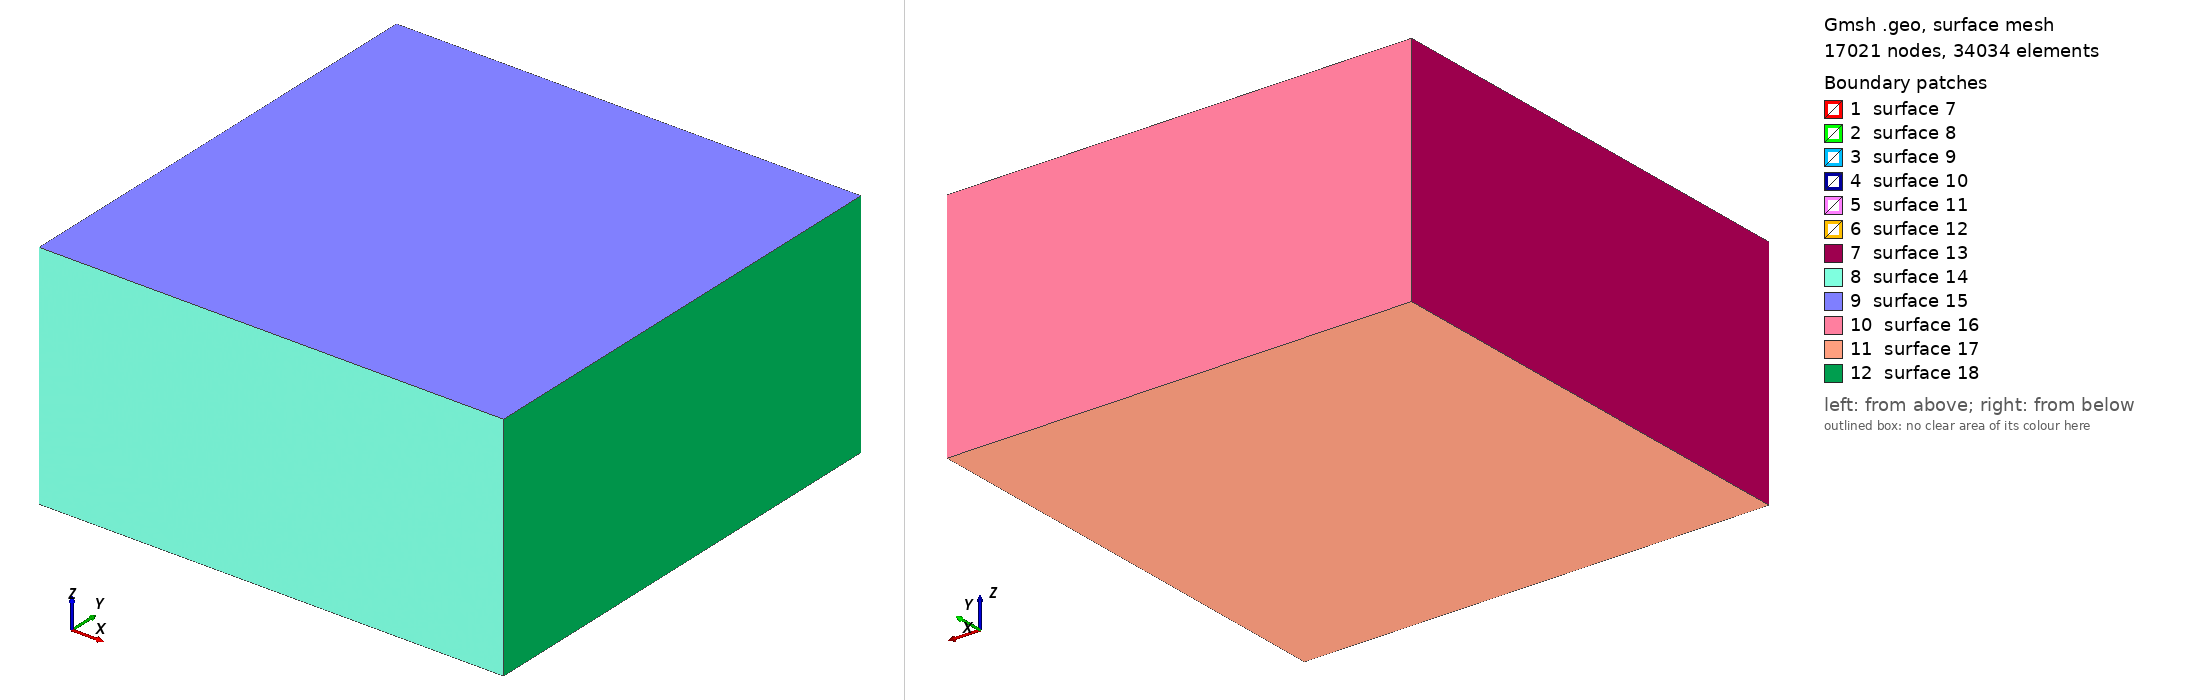

Gmsh geometry script, surface-meshed: 17021 nodes, 34034 surface elements. Boundary patches (legend numbers): 1 surface 7, 2 surface 8, 3 surface 9, 4 surface 10, 5 surface 11, 6 surface 12, 7 surface 13, 8 surface 14, 9 surface 15, 10 surface 16, 11 surface 17, 12 surface 18. Left view from above one corner, right view from below the opposite corner. The script declares no physical surfaces, so the legend lists its geometric surfaces. The drawing asked Gmsh for element sizes between 1% and 20% of the model's largest extent; the script's own settings can give other sizes.

=== mesh_singleblock_large2.geo (drawn) ===
SetFactory("OpenCASCADE");

// UNIT: m

// Define mesh sizes
lc_fault = 100; // Finer mesh size inside the fault zone
lc = 2000;     // Coarser mesh size outside

// Define the big box (outer domain)
// Later the region will be block 2, and use linear elastic material
big_xmin = -60000;
big_xmax = 60000;
big_ymin = -60000;
big_ymax = 60000;
big_zmin = -60000;
big_zmax = 0;

// Define the small fault zone box
// The region will be block 3, and use continuum damage breakage material
// small_xmin = -6000;
// small_xmax = 6000;
// small_ymin = -1000;
// small_ymax = 1000;
// small_zmin = -10000;
// small_zmax = -3000;

// Define the inner damage zone box
// The region will be block 1, and use continuum damage breakage material   
damage_xmin = -5000;
damage_xmax = 5000;
damage_ymin = -100;
damage_ymax = 100;
damage_zmin = -9000;
damage_zmax = -4000;

// Create the big outer box
big_box = newv;
Box(big_box) = {big_xmin, big_ymin, big_zmin, (big_xmax-big_xmin), (big_ymax-big_ymin), (big_zmax-big_zmin)};

// Create the small fault zone box
// small_box = newv;
// Box(small_box) = {small_xmin, small_ymin, small_zmin, (small_xmax-small_xmin), (small_ymax-small_ymin), (small_zmax-small_zmin)};

// Create the inner damage zone box
damage_box = newv;
Box(damage_box) = {damage_xmin, damage_ymin, damage_zmin, (damage_xmax-damage_xmin), (damage_ymax-damage_ymin), (damage_zmax-damage_zmin)};

// Boolean fragment to properly embed both fault zone and damage zone inside the big box
BooleanFragments{ Volume{big_box,damage_box}; Delete; }{}

// 1. Create a Distance field from points that define the refined region
Field[1] = Distance;
Field[1].SurfacesList = {7,8,9,10,11,12};

// 2. Create a Threshold field that smoothly transitions the mesh size
Field[2] = Threshold;
Field[2].IField = 1;
Field[2].LcMin = lc_fault;
Field[2].LcMax = lc;
Field[2].DistMin = 1000;    // Adjust as needed
Field[2].DistMax = 5000;  // Adjust as needed

// Set the Threshold field as the background field
Background Field = 2;

// Assign Physical Volumes
volumes[] = Volume{:};
For i In {0:#volumes[]-1}
    Physical Volume(Sprintf("Volume_%g", i+1)) = {volumes[i]};
EndFor

// Print the number of volumes created
Printf("Number of volumes created: %g", #volumes[]);

// Mesh the geometry
// Mesh 3;

// Optional: Elevate the mesh order
// SetOrder 2;
// OptimizeMesh "HighOrder";
